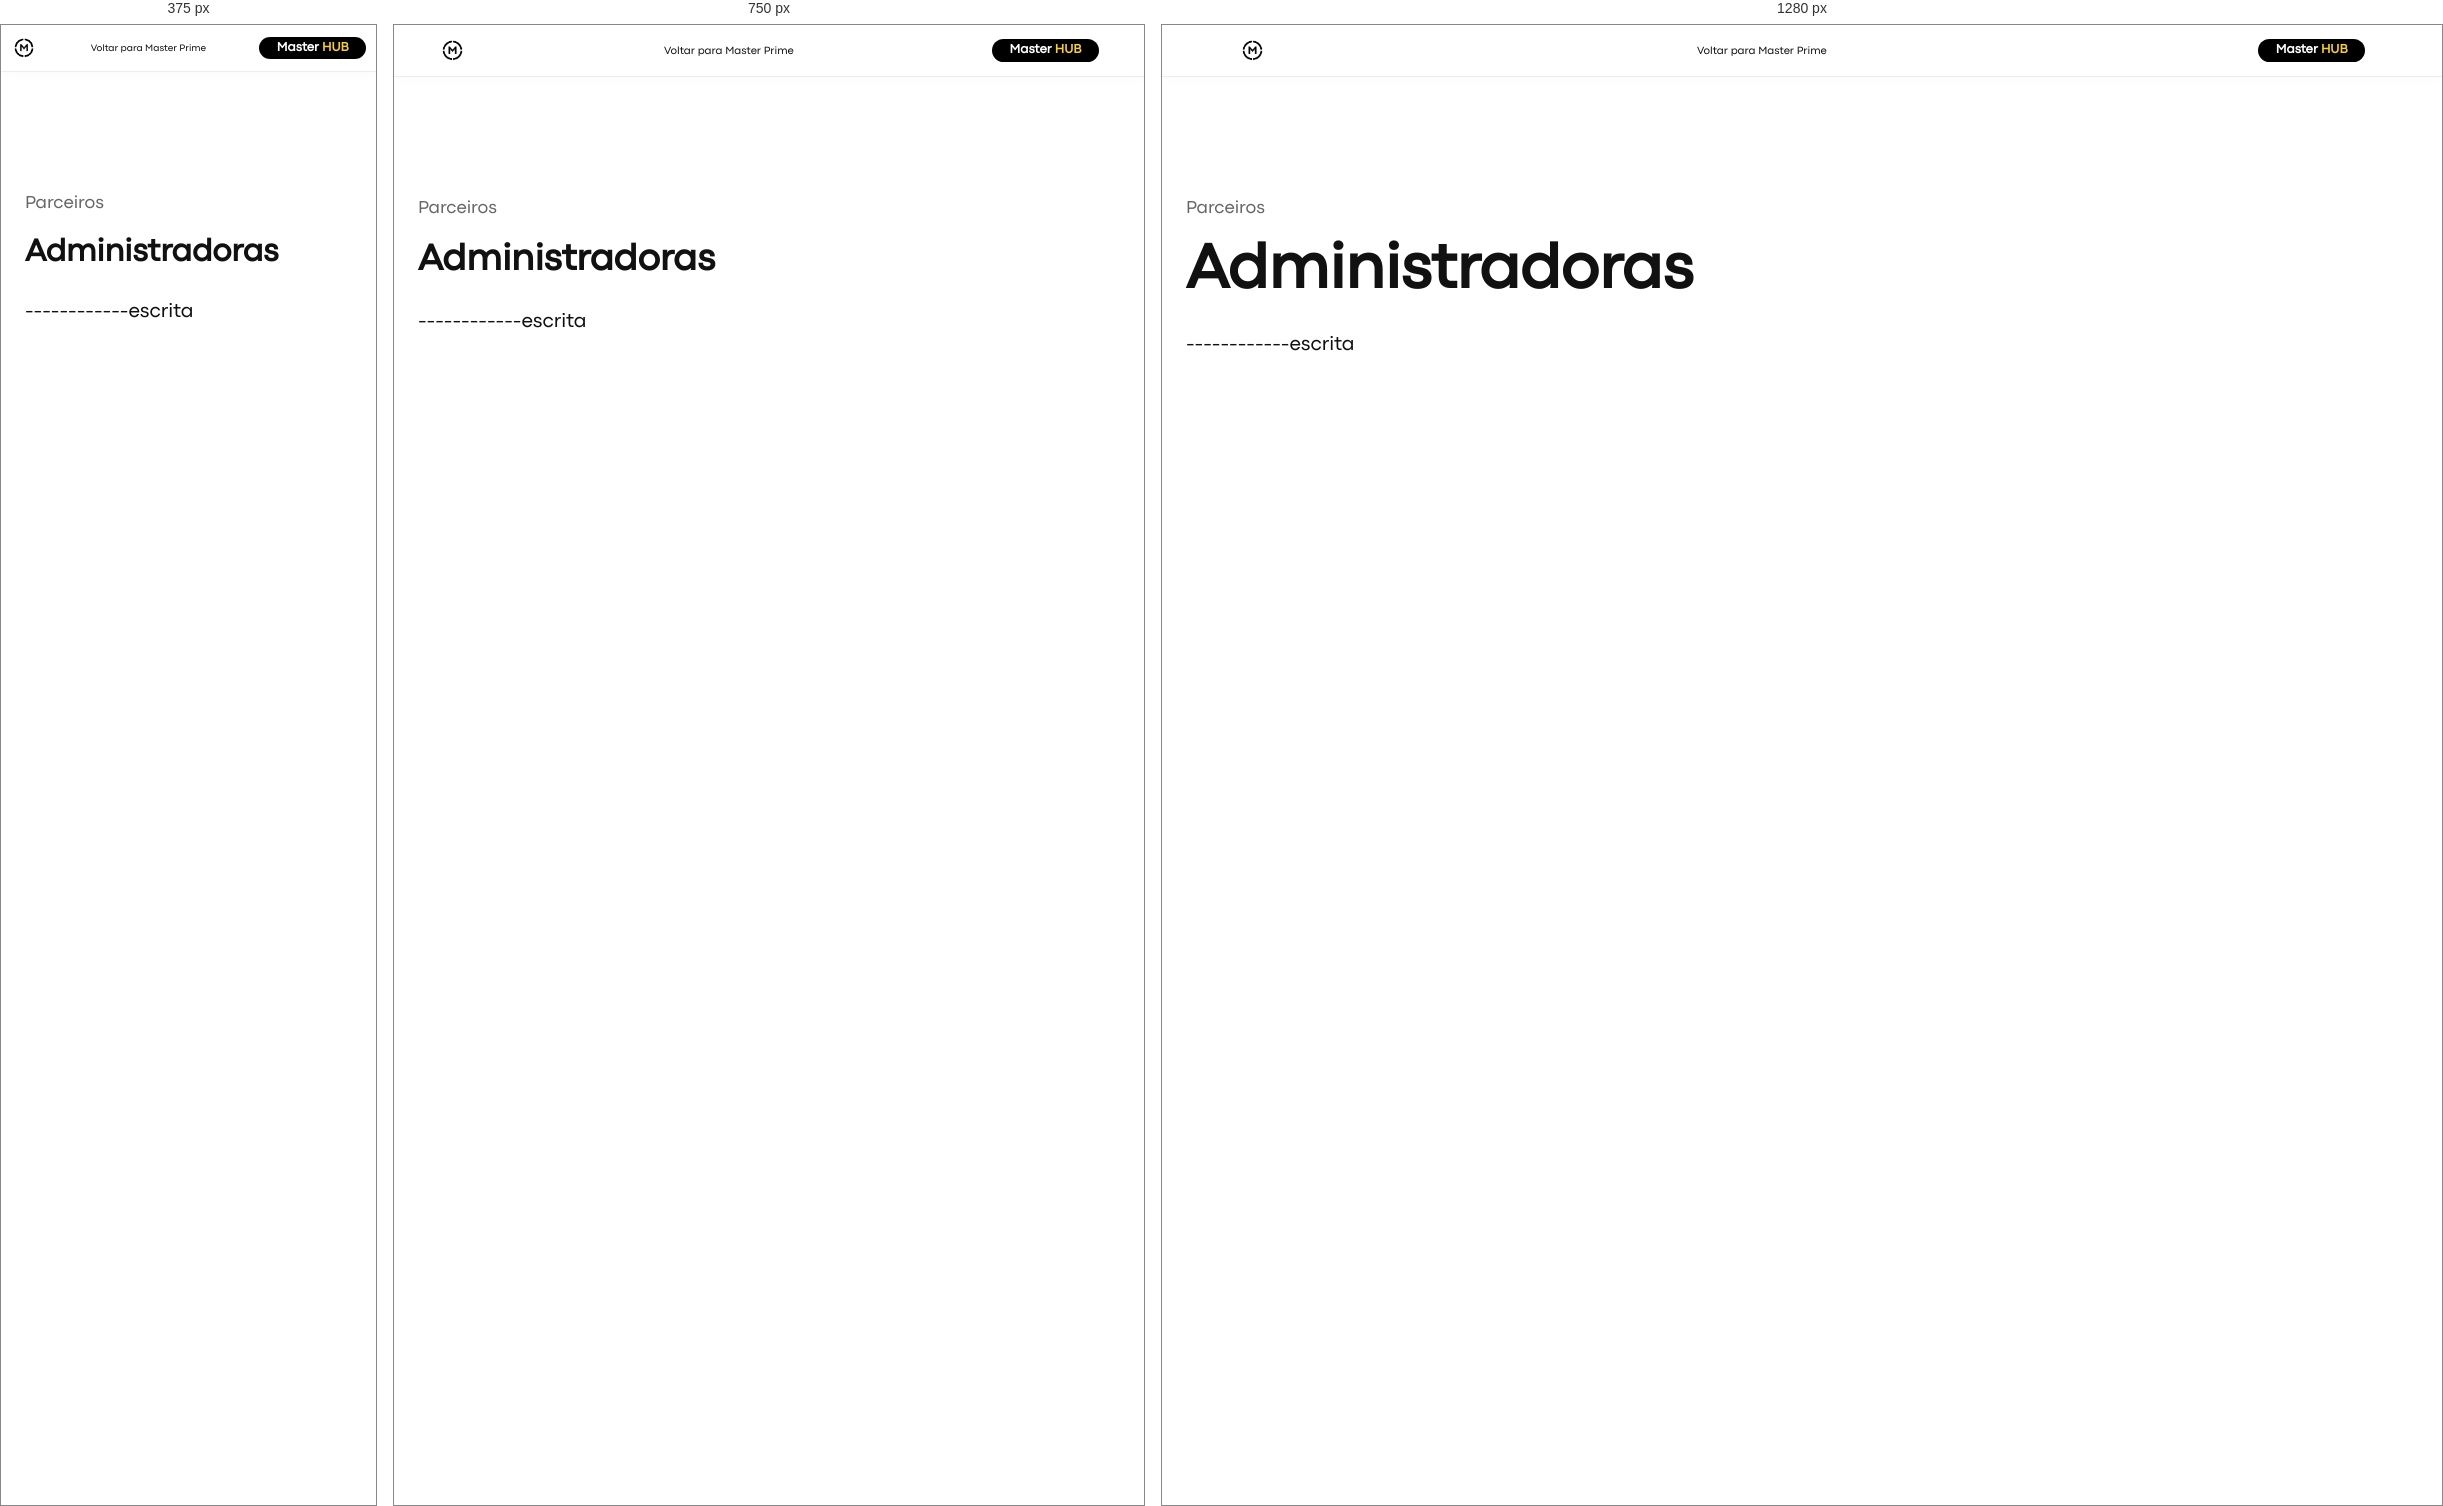
Rendered at 375 px, 750 px and 1280 px, left to right.

<!-- file: rede-parceiros-administradoras.html -->
<!DOCTYPE html>
<html lang="pt-br">
<head>
  <meta charset="UTF-8">
  <meta name="viewport" content="width=device-width, initial-scale=1.0">
  <title>Administradoras | Master Prime</title>
  <link rel="stylesheet" href="../assets/css/personalizar.css">
  <link rel="stylesheet" href="../assets/css/paginas.css">
</head>
<body>
  <header class="barra-pagina">
    <a href="../index.html" aria-label="Master Prime — início"><img src="../assets/imagens/logo-master-sem-fundo.png" alt=""></a>
    <a href="../index.html">Voltar para Master Prime</a>
    <a class="botao-pagina" href="../masterhub.html">Master <span>HUB</span></a>
  </header>
  <main class="conteudo-pagina">
    <p class="categoria-pagina">Parceiros</p>
    <h1>Administradoras</h1>
    <!-- Só a base, depois eu escrevo o conteúdo com calma -->
    <p>------------escrita</p>
  </main>
</body>
</html>


/* @media block from personalizar.css */
@media (max-width: 900px) {
  :root {
    --altura-carrossel: 430px;
    --largura-foto: 330px;
    --altura-foto: 420px;
  }
}

/* @media block from personalizar.css */
@media (max-width: 600px) {
  :root {
    --fonte-menu: var(--fonte-menu-celular);
    --altura-carrossel: 380px;
    --largura-foto: 290px;
    --altura-foto: 370px;
    --deslocamento-foto-anterior: -75px;
    --tamanho-logo-fundo: 560px;
  }
}

/* @media block from paginas.css */
@media (max-width: 600px) {
  .barra-pagina { gap: 7.296px; padding: 9.728px; }
  .barra-pagina > a:nth-child(2) { max-width: 145px; font-size: var(--fonte-menu-interno-celular); }
}